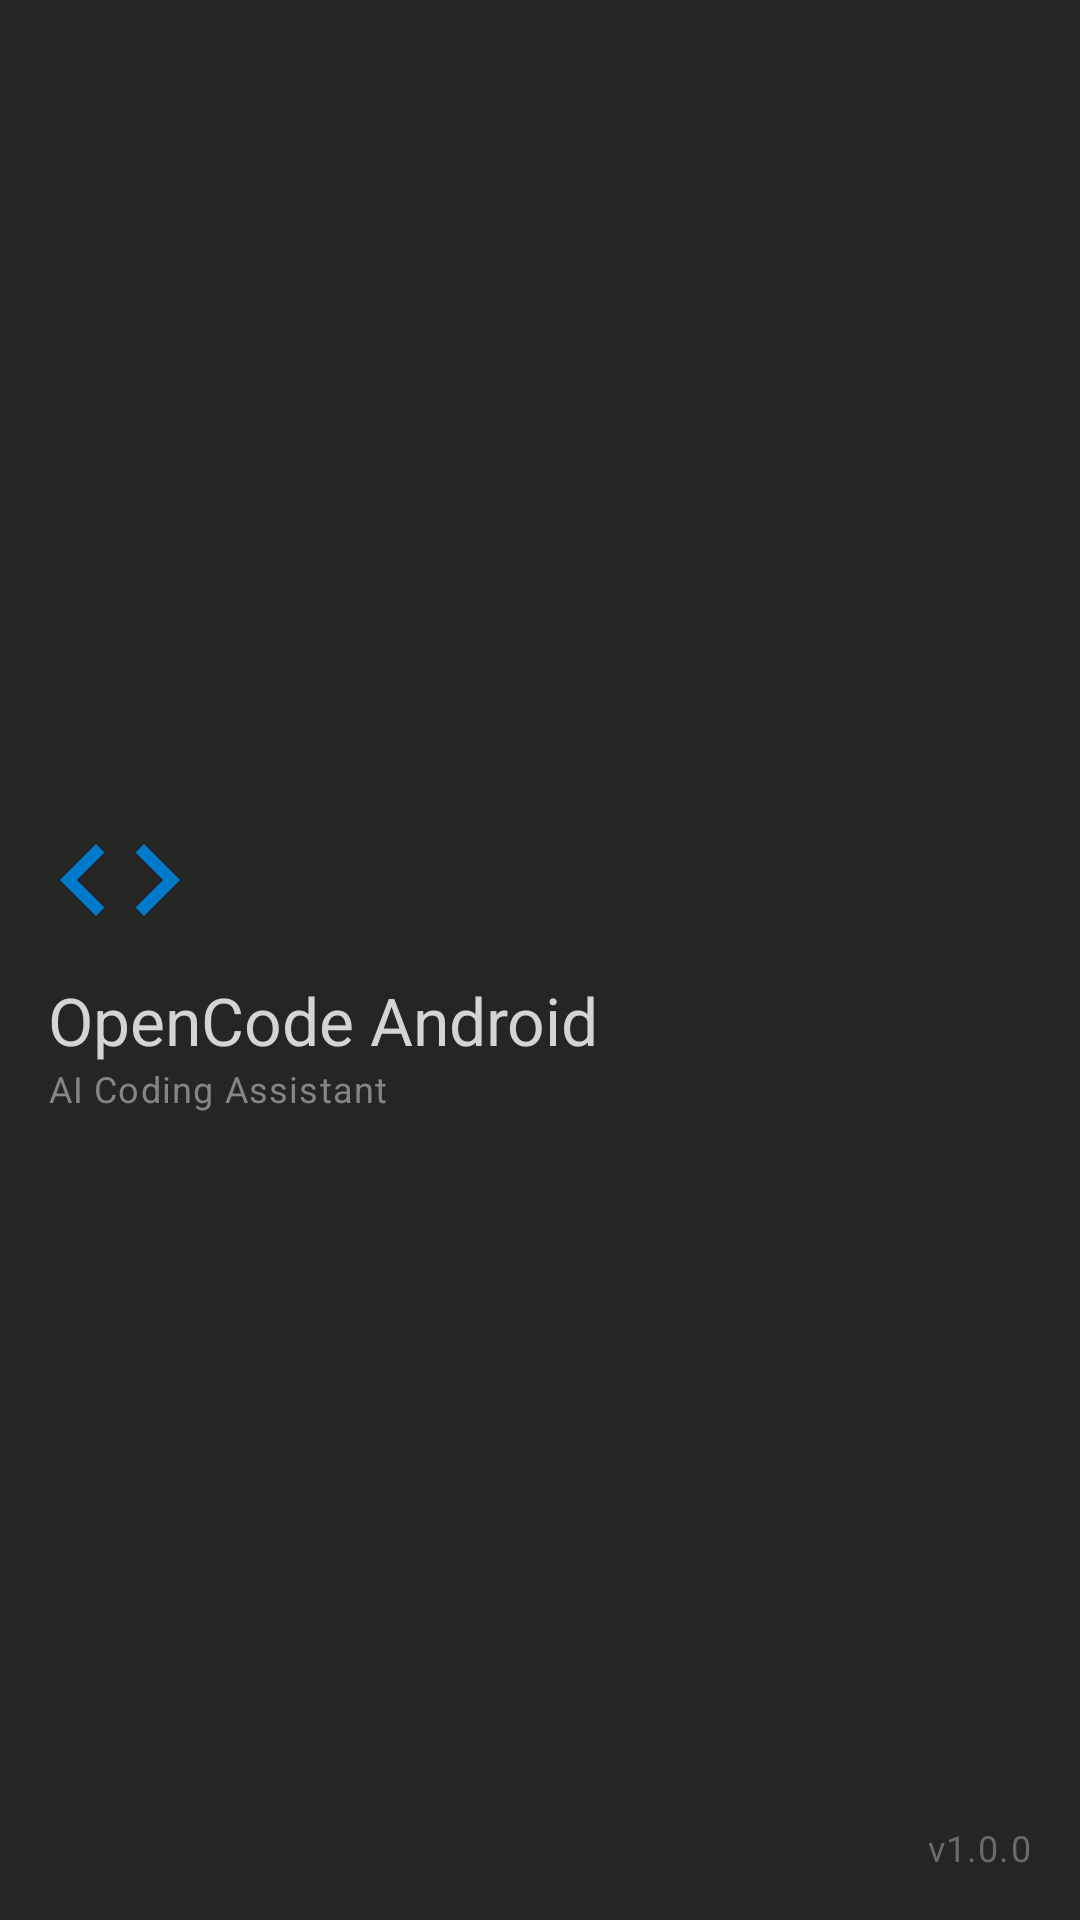

Write the Android layout XML for this screen, with the resource values it uses.
<!-- AndroidManifest.xml: application theme Theme.OpenCode -->
<!-- res/layout/nav_header.xml -->
<?xml version="1.0" encoding="utf-8"?>
<androidx.constraintlayout.widget.ConstraintLayout xmlns:android="http://schemas.android.com/apk/res/android"
    xmlns:app="http://schemas.android.com/apk/res-auto"
    xmlns:tools="http://schemas.android.com/tools"
    android:layout_width="match_parent"
    android:layout_height="@dimen/nav_drawer_header_height"
    android:background="@color/surface"
    android:padding="@dimen/margin_medium">

    
    <ImageView
        android:id="@+id/image_logo"
        android:layout_width="@dimen/icon_size_large"
        android:layout_height="@dimen/icon_size_large"
        android:contentDescription="@string/cd_app_logo"
        android:src="@drawable/ic_code"
        app:layout_constraintBottom_toTopOf="@id/text_app_name"
        app:layout_constraintStart_toStartOf="parent"
        app:layout_constraintTop_toTopOf="parent"
        app:layout_constraintVertical_chainStyle="packed"
        app:tint="@color/primary" />

    
    <TextView
        android:id="@+id/text_app_name"
        android:layout_width="wrap_content"
        android:layout_height="wrap_content"
        android:layout_marginTop="@dimen/margin_small"
        android:text="@string/app_name_full"
        android:textAppearance="@style/TextAppearance.OpenCode.Title"
        android:textColor="@color/text_primary"
        app:layout_constraintBottom_toTopOf="@id/text_tagline"
        app:layout_constraintStart_toStartOf="parent"
        app:layout_constraintTop_toBottomOf="@id/image_logo" />

    
    <TextView
        android:id="@+id/text_tagline"
        android:layout_width="wrap_content"
        android:layout_height="wrap_content"
        android:text="AI Coding Assistant"
        android:textAppearance="@style/TextAppearance.OpenCode.Caption"
        android:textColor="@color/text_secondary"
        app:layout_constraintBottom_toBottomOf="parent"
        app:layout_constraintStart_toStartOf="parent"
        app:layout_constraintTop_toBottomOf="@id/text_app_name" />

    
    <TextView
        android:id="@+id/text_version"
        android:layout_width="wrap_content"
        android:layout_height="wrap_content"
        android:text="v1.0.0"
        android:textAppearance="@style/TextAppearance.OpenCode.Caption"
        android:textColor="@color/text_hint"
        app:layout_constraintBottom_toBottomOf="parent"
        app:layout_constraintEnd_toEndOf="parent" />

</androidx.constraintlayout.widget.ConstraintLayout>
<!-- resources referenced by this layout -->
<resources>
  <color name="primary">#007ACC</color>
  <color name="surface">#252526</color>
  <color name="text_hint">#6A6A6A</color>
  <color name="text_primary">#D4D4D4</color>
  <color name="text_secondary">#858585</color>
  <dimen name="icon_size_large">48dp</dimen>
  <dimen name="margin_medium">16dp</dimen>
  <dimen name="margin_small">8dp</dimen>
  <dimen name="nav_drawer_header_height">180dp</dimen>
  <!-- drawable ic_code (drawable) -->
  <?xml version="1.0" encoding="utf-8"?>
  <vector xmlns:android="http://schemas.android.com/apk/res/android"
      android:width="24dp"
      android:height="24dp"
      android:viewportWidth="24"
      android:viewportHeight="24">
      <path
          android:fillColor="@color/text_primary"
          android:pathData="M9.4,16.6L4.8,12l4.6,-4.6L8,6l-6,6 6,6 1.4,-1.4zM14.6,16.6l4.6,-4.6 -4.6,-4.6L16,6l6,6 -6,6 -1.4,-1.4z" />
  </vector>
  <string name="app_name_full">OpenCode Android</string>
  <string name="cd_app_logo">OpenCode logo</string>
  <style name="TextAppearance.OpenCode.Caption" parent="TextAppearance.Material3.BodySmall">
          <item name="android:textColor">@color/text_secondary</item>
      </style>
  <style name="TextAppearance.OpenCode.Title" parent="TextAppearance.Material3.TitleLarge">
          <item name="android:textColor">@color/text_primary</item>
          <item name="android:fontFamily">sans-serif-medium</item>
      </style>
  <color name="primary_dark">#005A9E</color>
  <color name="primary_variant">#005274</color>
  <color name="text_on_primary">#FFFFFF</color>
  <color name="secondary">#C586C0</color>
  <color name="secondary_variant">#7A3E91</color>
  <color name="text_on_secondary">#FFFFFF</color>
  <color name="accent">#4EC9B0</color>
  <color name="background">#1E1E1E</color>
  <color name="surface_variant">#2D2D30</color>
  <color name="error">#F44336</color>
  <color name="white">#FFFFFF</color>
  <color name="error_dark">#D32F2F</color>
  <color name="divider">#3E3E42</color>
  <color name="status_bar">#1E1E1E</color>
  <color name="navigation_bar">#1E1E1E</color>
  <style name="Widget.OpenCode.CardView" parent="Widget.Material3.CardView.Elevated">
          <item name="cardBackgroundColor">@color/surface</item>
          <item name="cardCornerRadius">12dp</item>
          <item name="cardElevation">2dp</item>
          <item name="contentPadding">16dp</item>
      </style>
  <style name="Widget.OpenCode.FAB" parent="Widget.Material3.FloatingActionButton.Primary">
          <item name="backgroundTint">@color/primary</item>
          <item name="tint">@color/white</item>
      </style>
  <style name="Widget.OpenCode.TextInputLayout" parent="Widget.Material3.TextInputLayout.OutlinedBox">
          <item name="boxBackgroundColor">@color/input_background</item>
          <item name="boxStrokeColor">@color/input_stroke</item>
          <item name="boxCornerRadiusTopStart">8dp</item>
          <item name="boxCornerRadiusTopEnd">8dp</item>
          <item name="boxCornerRadiusBottomStart">8dp</item>
          <item name="boxCornerRadiusBottomEnd">8dp</item>
          <item name="hintTextColor">@color/text_hint</item>
      </style>
  <style name="Widget.OpenCode.BottomNavigation" parent="Widget.Material3.BottomNavigationView">
          <item name="backgroundTint">@color/surface</item>
          <item name="itemIconTint">@color/bottom_nav_item_color</item>
          <item name="itemTextColor">@color/bottom_nav_item_color</item>
          <item name="itemActiveIndicatorStyle">@style/Widget.OpenCode.BottomNavigation.ActiveIndicator</item>
      </style>
  <color name="input_background">#3C3C3C</color>
  <color name="input_stroke">#3C3C3C</color>
  <style name="Widget.OpenCode.BottomNavigation.ActiveIndicator" parent="Widget.Material3.BottomNavigationView.ActiveIndicator">
          <item name="android:color">@color/primary</item>
      </style>
</resources>
